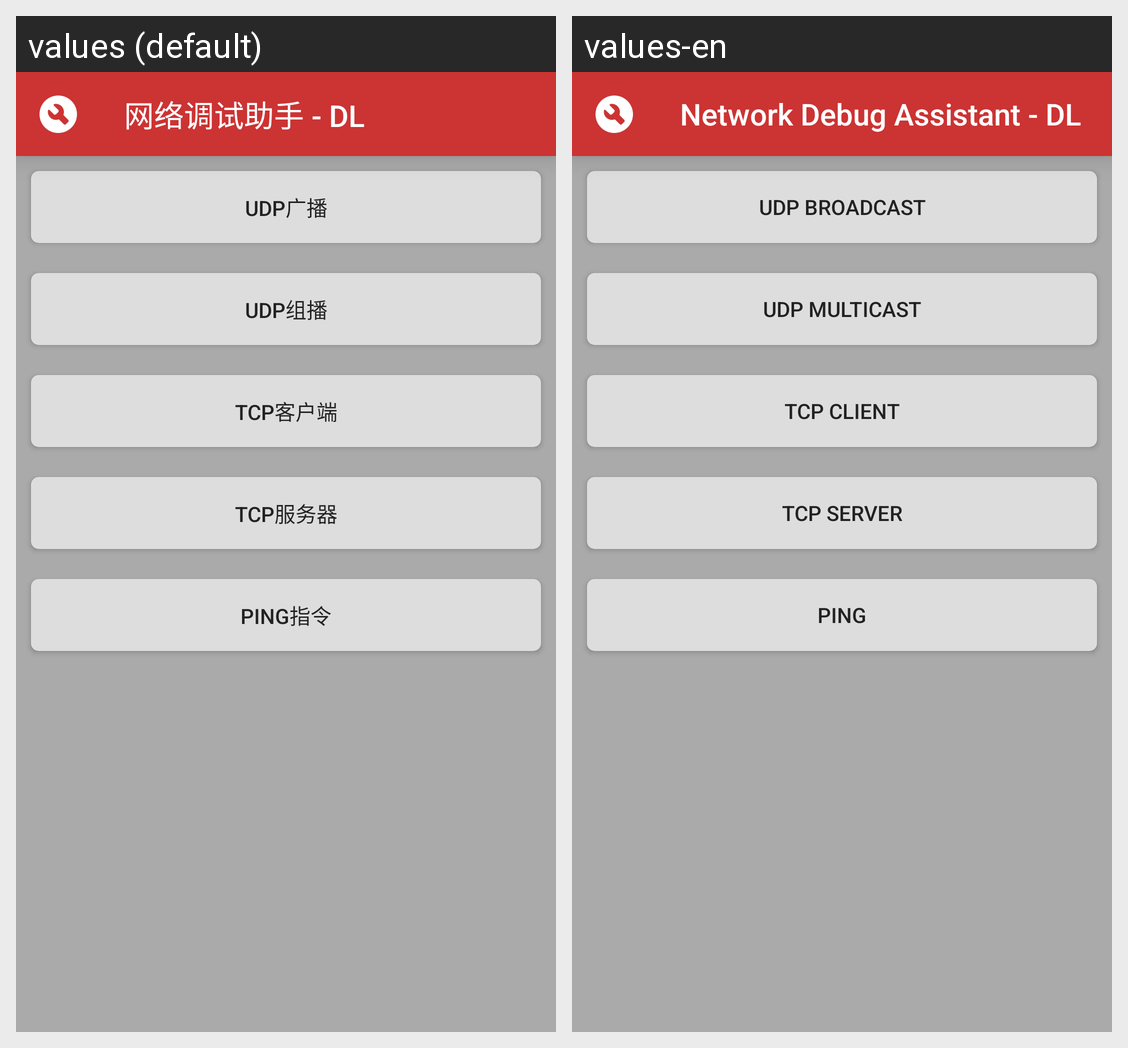

Locale-by-locale string values for the Android screen shown in this grid:
Android screen res/layout/activity_main.xml rendered under 2 locales, left to right: values (default), values-en. Device: Nexus 5 (rendered at 1080×1920; each locale shown at half size, 540×960, under a caption strip naming it); theme AppTheme.
Strings drawn on this screen, with the default value and each locale's value (text and hints the layout hard-codes, and strings that could not be matched under every locale, appear in the picture but are not listed):

main_tittle
  values: 网络调试助手 - DL
  values-en: Network Debug Assistant - DL

main_udp_broad
  values: UDP广播
  values-en: UDP Broadcast

main_udp_multi
  values: UDP组播
  values-en: UDP Multicast

main_tcp_client
  values: TCP客户端
  values-en: TCP Client

main_tcp_server
  values: TCP服务器
  values-en: TCP Server

main_ping
  values: ping指令
  values-en: PING
